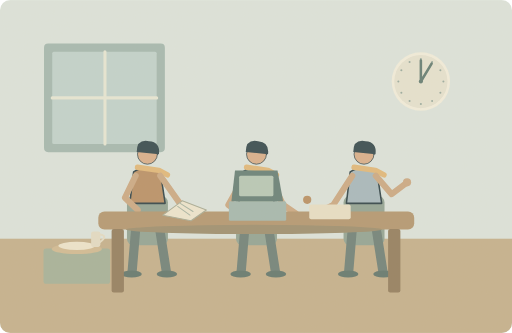
t = 0.00 s
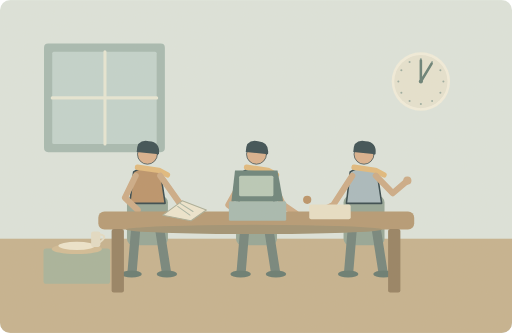
t = 1.25 s
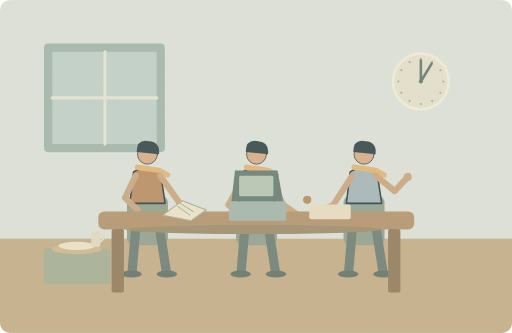
t = 3.75 s
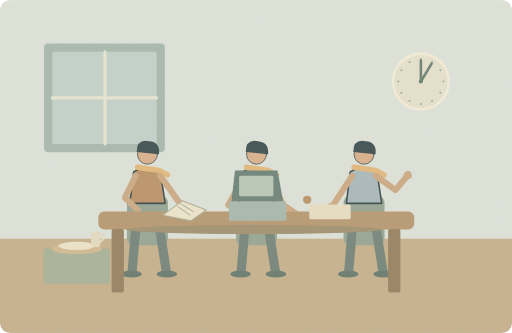
t = 5.00 s
t = 6.25 s: frame unchanged from t = 3.75 s, image omitted
t = 8.75 s: frame unchanged from t = 1.25 s, image omitted

The animated SVG that drew these frames (rendered in a browser with its animation timeline set to each time). Animation: 1 SMIL element (animateTransform=1); one cycle of 10.00 s, repeats indefinitely.

<svg xmlns="http://www.w3.org/2000/svg" width="1000" height="650" viewBox="0 0 1000 650" role="img" aria-labelledby="title desc"><title id="title">单词小故事</title><desc id="desc">Our team meeting starts right after lunch today.</desc><metadata>{"wordId": "meeting", "dailyExample": "Our team meeting starts right after lunch today.", "source": "https://github.com/go1app/word-atlas/blob/main/public/atlas/entries/5.json", "attribution": "Word Atlas contributors — CC BY 4.0", "license": "https://creativecommons.org/licenses/by/4.0/", "changes": "New original vector animation interpreting the daily example.", "durationSeconds": 10}</metadata><defs><clipPath id="frame"><rect width="1000" height="650" rx="20"/></clipPath><filter id="paper"><feTurbulence type="fractalNoise" baseFrequency=".74" numOctaves="3" stitchTiles="stitch"/><feColorMatrix type="saturate" values="0"/><feComponentTransfer><feFuncA type="linear" slope=".065"/></feComponentTransfer><feBlend in="SourceGraphic" mode="soft-light"/></filter><filter id="glow" x="-100%" y="-100%" width="300%" height="300%"><feGaussianBlur stdDeviation="8"/></filter></defs><g clip-path="url(#frame)"><rect x="0" y="0" width="1000" height="650" rx="0" fill="#dce5df" /><rect x="0" y="466" width="1000" height="184" rx="0" fill="#c4b08d" /><rect x="86" y="85" width="236" height="212" rx="8" fill="#a3b8b1" /><rect x="102" y="101" width="204" height="180" rx="3" fill="#c0d3ce" /><path d="M205 101V281M102 191H306" fill="none" stroke="#e7e8d7" stroke-width="6" stroke-linecap="round" stroke-linejoin="round" /><circle cx="822" cy="159" r="57" fill="#f3efdf" /><circle cx="822" cy="159" r="52" fill="#e6e3d2" /><circle cx="822.0" cy="115.0" r="2" fill="#97aaa0" /><circle cx="844.0" cy="120.89" r="2" fill="#97aaa0" /><circle cx="860.11" cy="137.0" r="2" fill="#97aaa0" /><circle cx="866.0" cy="159.0" r="2" fill="#97aaa0" /><circle cx="860.11" cy="181.0" r="2" fill="#97aaa0" /><circle cx="844.0" cy="197.11" r="2" fill="#97aaa0" /><circle cx="822.0" cy="203.0" r="2" fill="#97aaa0" /><circle cx="800.0" cy="197.11" r="2" fill="#97aaa0" /><circle cx="783.89" cy="181.0" r="2" fill="#97aaa0" /><circle cx="778.0" cy="159.0" r="2" fill="#97aaa0" /><circle cx="783.89" cy="137.0" r="2" fill="#97aaa0" /><circle cx="800.0" cy="120.89" r="2" fill="#97aaa0" /><path d="M822 159l21 -35M822 159l0 -41" fill="none" stroke="#617c74" stroke-width="5" stroke-linecap="round" stroke-linejoin="round" /><circle cx="822" cy="159" r="4" fill="#617c74" /><rect x="248" y="382" width="80" height="97" rx="13" fill="#91a496" /><path d="M266 435l-8 96M310 435l15 96" fill="none" stroke="#6e817a" stroke-width="18" stroke-linecap="round" stroke-linejoin="round" /><ellipse cx="257" cy="535" rx="20" ry="7" fill="#60766e"/><ellipse cx="326" cy="535" rx="20" ry="7" fill="#60766e"/><g transform="translate(288 349) scale(1.5)" stroke="#2c4148" stroke-linecap="round" stroke-linejoin="round"><path d="M-18 -9Q0 -20 17 -8L23 32H-23Z" fill="#b99067" stroke="#2c4148" stroke-width="2" stroke-linecap="round" stroke-linejoin="round" /><circle cx="0" cy="-32" r="13" fill="#d9af8c" /><path d="M-14 -35Q-14 -52 2 -49Q17 -48 15 -32Z" fill="#32474e" stroke="none" stroke-width="2" stroke-linecap="round" stroke-linejoin="round" /><path d="M-13 -15L15 -11 26 -5" fill="none" stroke="#e1b97b" stroke-width="7" stroke-linecap="round" stroke-linejoin="round" /></g><rect x="461" y="382" width="80" height="97" rx="13" fill="#91a496" /><path d="M479 435l-8 96M523 435l15 96" fill="none" stroke="#6e817a" stroke-width="18" stroke-linecap="round" stroke-linejoin="round" /><ellipse cx="470" cy="535" rx="20" ry="7" fill="#60766e"/><ellipse cx="539" cy="535" rx="20" ry="7" fill="#60766e"/><g transform="translate(501 349) scale(1.5)" stroke="#2c4148" stroke-linecap="round" stroke-linejoin="round"><path d="M-18 -9Q0 -20 17 -8L23 32H-23Z" fill="#a0b39e" stroke="#2c4148" stroke-width="2" stroke-linecap="round" stroke-linejoin="round" /><circle cx="0" cy="-32" r="13" fill="#d9af8c" /><path d="M-14 -35Q-14 -52 2 -49Q17 -48 15 -32Z" fill="#32474e" stroke="none" stroke-width="2" stroke-linecap="round" stroke-linejoin="round" /><path d="M-13 -15L15 -11 26 -5" fill="none" stroke="#e1b97b" stroke-width="7" stroke-linecap="round" stroke-linejoin="round" /></g><rect x="671" y="382" width="80" height="97" rx="13" fill="#91a496" /><path d="M689 435l-8 96M733 435l15 96" fill="none" stroke="#6e817a" stroke-width="18" stroke-linecap="round" stroke-linejoin="round" /><ellipse cx="680" cy="535" rx="20" ry="7" fill="#60766e"/><ellipse cx="749" cy="535" rx="20" ry="7" fill="#60766e"/><g transform="translate(711 349) scale(1.5)" stroke="#2c4148" stroke-linecap="round" stroke-linejoin="round"><path d="M-18 -9Q0 -20 17 -8L23 32H-23Z" fill="#a6b9bf" stroke="#2c4148" stroke-width="2" stroke-linecap="round" stroke-linejoin="round" /><circle cx="0" cy="-32" r="13" fill="#d9af8c" /><path d="M-14 -35Q-14 -52 2 -49Q17 -48 15 -32Z" fill="#32474e" stroke="none" stroke-width="2" stroke-linecap="round" stroke-linejoin="round" /><path d="M-13 -15L15 -11 26 -5" fill="none" stroke="#e1b97b" stroke-width="7" stroke-linecap="round" stroke-linejoin="round" /></g><path d="M265 343L244 386 269 410M313 343L352 398 382 410M478 343L446 400 470 417M526 343L553 400 578 417M688 343L651 400 625 413" fill="none" stroke="#cba985" stroke-width="12" stroke-linecap="round" stroke-linejoin="round" /><g><animateTransform attributeName="transform" type="rotate" values="0 734 343;-13 734 343;0 734 343" keyTimes="0;.5;1" dur="10s" repeatCount="indefinite"/><path d="M734 343L765 379 794 357" fill="none" stroke="#cba985" stroke-width="12" stroke-linecap="round" stroke-linejoin="round" /><circle cx="795" cy="356" r="8" fill="#cba985" /></g><rect x="192" y="413" width="617" height="35" rx="12" fill="#b39771" /><rect x="218" y="447" width="24" height="124" rx="4" fill="#927d5f" /><rect x="758" y="447" width="24" height="124" rx="4" fill="#927d5f" /><ellipse cx="496" cy="448" rx="250" ry="9" fill="#9c8f70"/><path d="M318 420L356 392 403 410 373 431Z" fill="#eee7d1" stroke="#a8ac97" stroke-width="2" stroke-linecap="round" stroke-linejoin="round" /><path d="M352 397L377 413M347 403L371 420" fill="none" stroke="#a7b4a5" stroke-width="2" stroke-linecap="round" stroke-linejoin="round" /><rect x="447" y="393" width="112" height="38" rx="3" fill="#a4b8b0" /><path d="M452 393L459 333H542L553 393Z" fill="#657f79" stroke="none" stroke-width="2" stroke-linecap="round" stroke-linejoin="round" /><rect x="467" y="343" width="67" height="40" rx="3" fill="#b6c9b9" /><rect x="604" y="399" width="81" height="29" rx="4" fill="#e8e0c7" /><circle cx="600" cy="390" r="8" fill="#b89065" /><rect x="85" y="485" width="130" height="69" rx="5" fill="#a5b29a" /><ellipse cx="150" cy="486" rx="49" ry="10" fill="#d1bb94"/><ellipse cx="150" cy="480" rx="36" ry="8" fill="#eee6cf"/><rect x="178" y="452" width="18" height="30" rx="4" fill="#e4ddc6" /><path d="M195 458q17 2 0 15" fill="none" stroke="#e4ddc6" stroke-width="4" stroke-linecap="round" stroke-linejoin="round" /><rect width="1000" height="650" fill="#ddc8a0" opacity=".14" filter="url(#paper)" pointer-events="none"/></g></svg>
